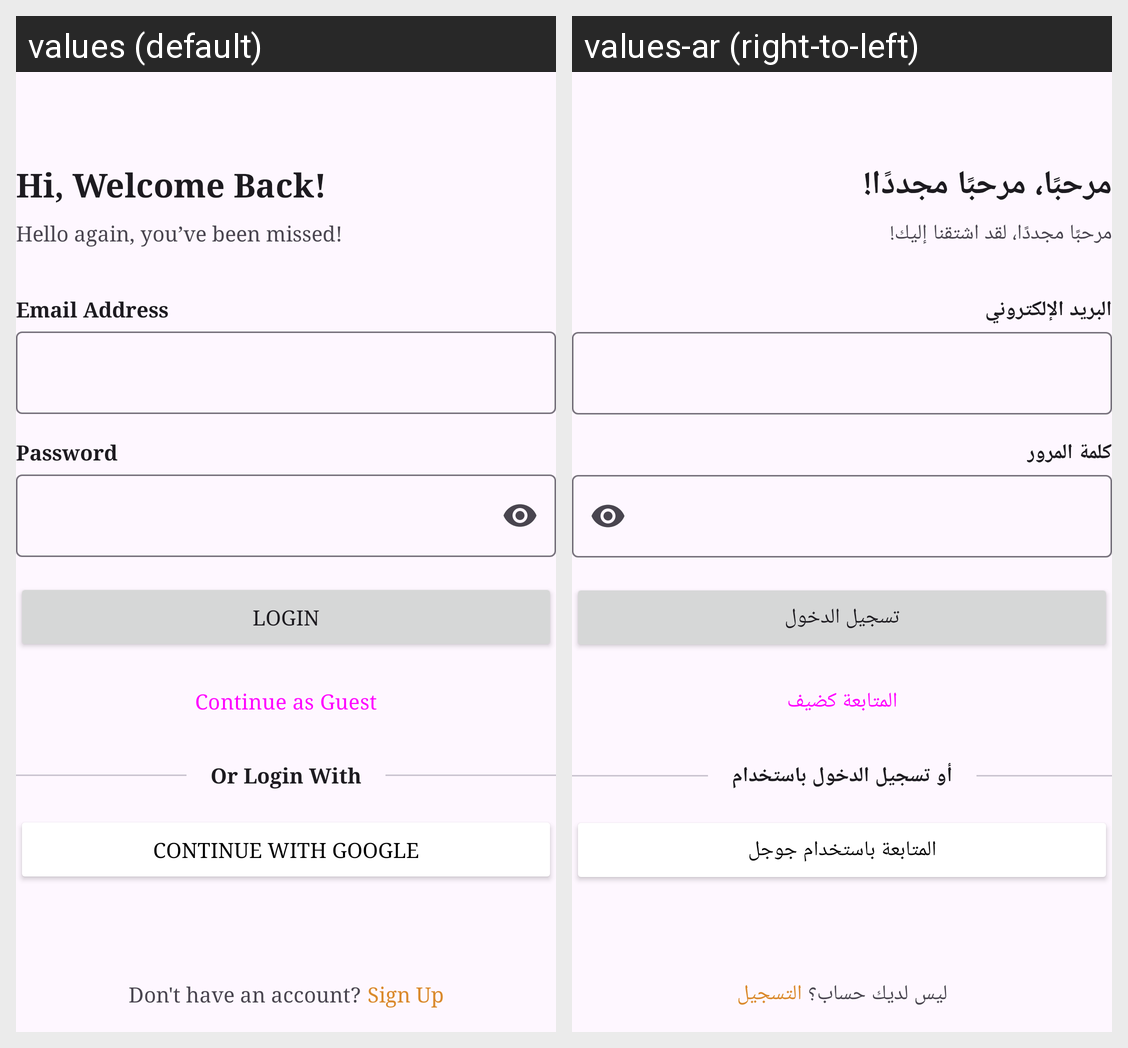

Locale-by-locale string values for the Android screen shown in this grid:
Android screen res/layout/activity_login.xml rendered under 2 locales, left to right: values (default), values-ar (right-to-left). Device: Nexus 5 (rendered at 1080×1920; each locale shown at half size, 540×960, under a caption strip naming it); theme Base.Theme.FoodPlanner.
Strings drawn on this screen, with the default value and each locale's value (text and hints the layout hard-codes, and strings that could not be matched under every locale, appear in the picture but are not listed):

hi_welcome_back
  values: Hi, Welcome Back!
  values-ar: مرحبًا، مرحبًا مجددًا!

hello_again_you_ve_been_missed
  values: Hello again, you’ve been missed!
  values-ar: مرحبًا مجددًا، لقد اشتقنا إليك!

email
  values: Email Address
  values-ar: البريد الإلكتروني

password
  values: Password
  values-ar: كلمة المرور

login
  values: Login
  values-ar: تسجيل الدخول

continue_as_guest
  values: Continue as Guest
  values-ar: المتابعة كضيف

or_login_with
  values: Or Login With
  values-ar: أو تسجيل الدخول باستخدام

continue_with_google
  values: Continue with Google
  values-ar: المتابعة باستخدام جوجل

don_t_have_an_account
  values: Don't have an account?
  values-ar: ليس لديك حساب؟

sign_up
  values: Sign Up
  values-ar: التسجيل
